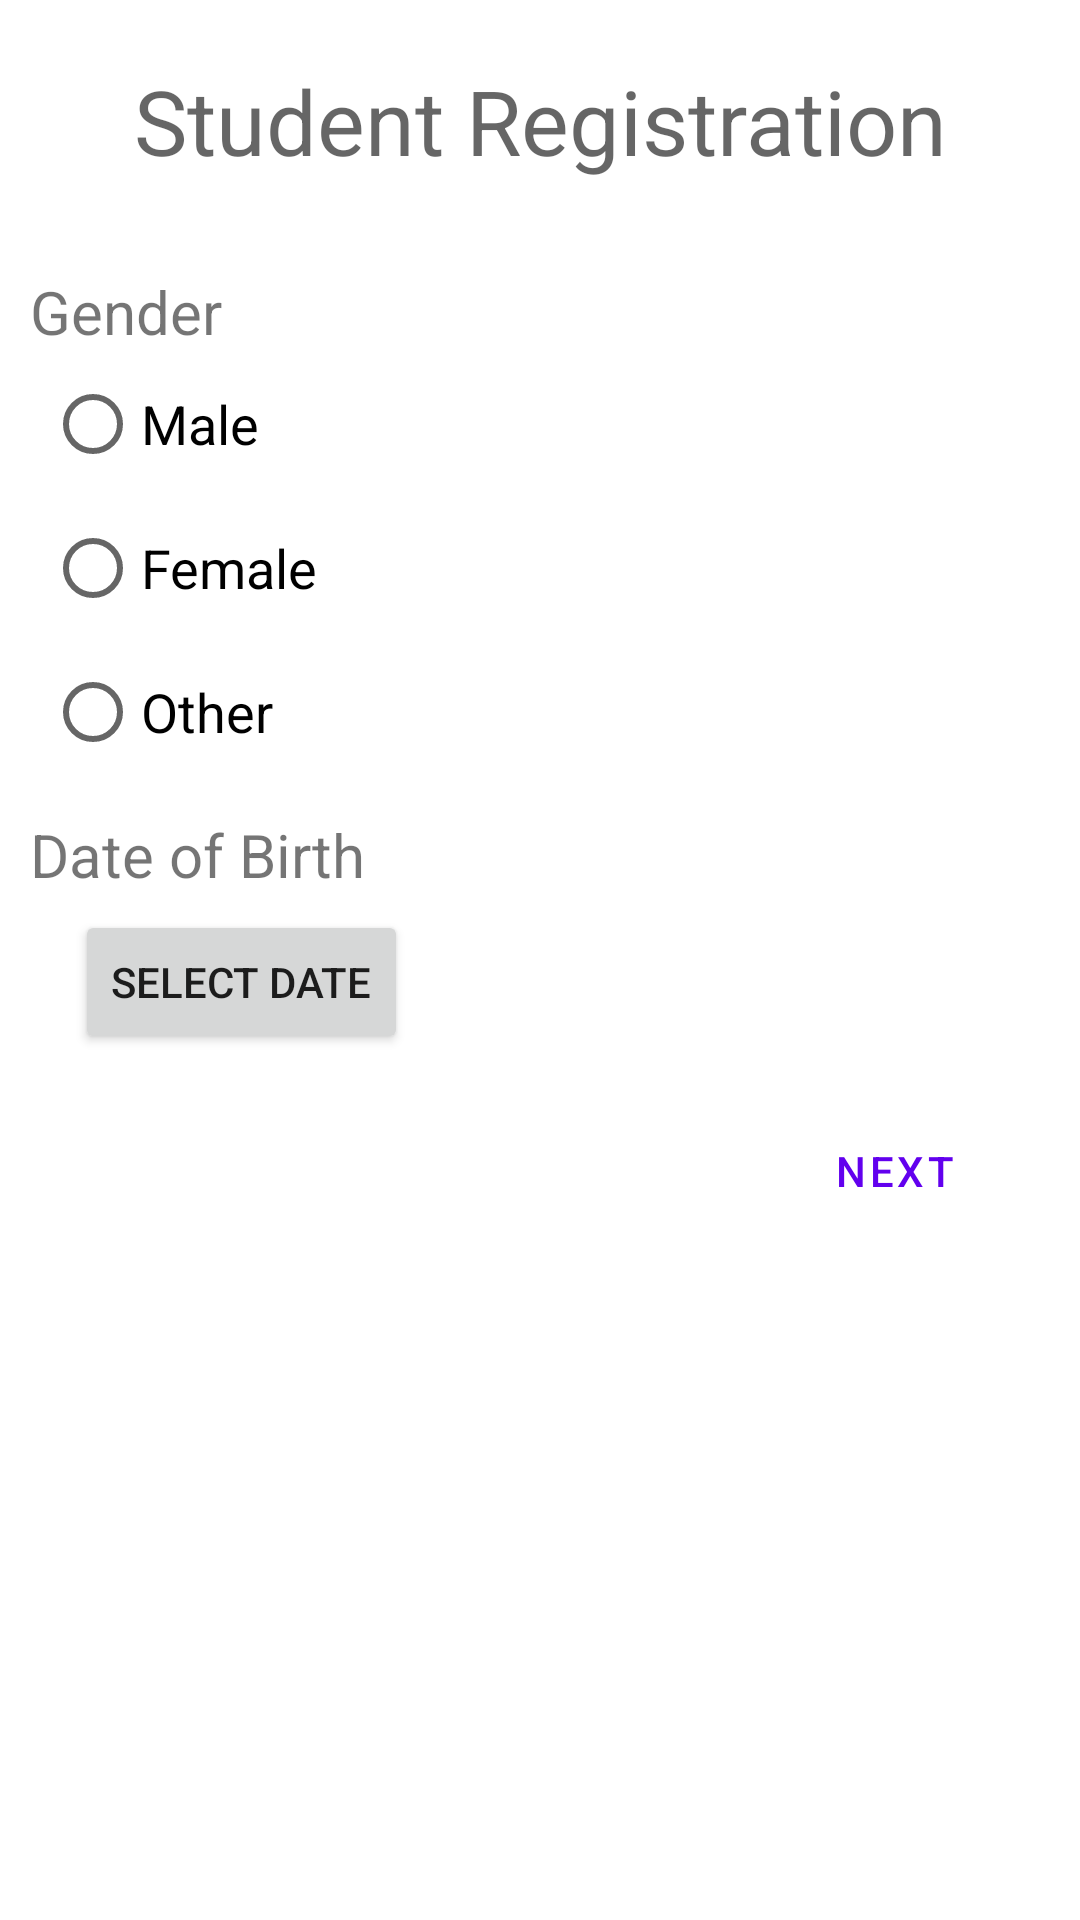

Layout XML and referenced resources for this Android screen:
<!-- AndroidManifest.xml: application theme Theme.SIChatApp -->
<!-- res/layout/activity_student_switch.xml -->
<?xml version="1.0" encoding="utf-8"?>
<RelativeLayout xmlns:android="http://schemas.android.com/apk/res/android"
    xmlns:app="http://schemas.android.com/apk/res-auto"
    xmlns:tools="http://schemas.android.com/tools"
    android:layout_width="match_parent"
    android:layout_height="match_parent"
    tools:context=".StudentSwitch">

    <ScrollView
        android:layout_width="wrap_content"
        android:layout_height="wrap_content"
        >

        <RelativeLayout
            android:layout_width="match_parent"
            android:layout_height="wrap_content">


            <TextView
                android:id="@+id/student_heading"
                android:layout_width="match_parent"
                android:layout_height="wrap_content"
                android:hint="@string/student_registration"
                android:textSize="30sp"
                android:layout_margin="20dp"
                android:gravity="center"

                />

            <TextView
                android:id="@+id/student_gender"
                android:layout_width="wrap_content"
                android:layout_height="wrap_content"
                android:layout_below="@+id/student_heading"
                android:text="@string/gender"
                android:textSize="20sp"
                android:layout_marginStart="10dp"
                android:layout_marginTop="10dp"
                />

            <RadioGroup
                android:id="@+id/s_gender_group"
                android:layout_width="wrap_content"
                android:layout_height="wrap_content"
                android:layout_below="@+id/student_gender"
                android:layout_marginStart="15dp"
                >

                <RadioButton
                    android:id="@+id/s_male"
                    android:layout_width="wrap_content"
                    android:layout_height="wrap_content"
                    android:text="@string/male"
                    android:textSize="18sp"

                    />
                <RadioButton
                    android:id="@+id/s_female"
                    android:layout_width="wrap_content"
                    android:layout_height="wrap_content"
                    android:text="@string/female"
                    android:textSize="18sp"

                    />
                <RadioButton
                    android:id="@+id/s_other"
                    android:layout_width="wrap_content"
                    android:layout_height="wrap_content"
                    android:text="@string/other"
                    android:textSize="18sp"

                    />
            </RadioGroup>
















            <TextView
                android:id="@+id/student_dob"
                android:layout_width="wrap_content"
                android:layout_height="wrap_content"
                android:layout_below="@+id/s_gender_group"
                android:text="@string/date_of_birth"
                android:textSize="20sp"
                android:layout_marginStart="10dp"
                android:layout_marginTop="10dp"
                />

            <Button
                android:id="@+id/calendar"
                android:layout_width="wrap_content"
                android:layout_height="wrap_content"
                android:layout_below="@+id/student_dob"
                android:layout_marginStart="25dp"
                android:layout_marginTop="5dp"
                android:text="@string/select_date"

                />

            <Button
                android:id="@+id/next_btn"
                style="@style/Widget.MaterialComponents.Button.OutlinedButton"
                android:layout_width="93dp"
                android:layout_height="48dp"
                android:layout_below="@+id/calendar"
                android:layout_alignParentEnd="true"
                android:layout_marginStart="15sp"
                android:layout_marginTop="15sp"
                android:layout_marginEnd="15sp"
                android:layout_marginBottom="15sp"
                android:text="@string/next" />




























































































































        </RelativeLayout>

    </ScrollView>

</RelativeLayout>
<!-- resources referenced by this layout -->
<resources>
  <string name="date_of_birth">Date of Birth</string>
  <string name="female">Female</string>
  <string name="gender">Gender</string>
  <string name="male">Male</string>
  <string name="next">Next</string>
  <string name="other">Other</string>
  <string name="select_date">Select Date</string>
  <string name="student_registration">Student Registration</string>
  <style name="Theme.SIChatApp" parent="Theme.MaterialComponents.DayNight">
          
          <item name="colorPrimary">@color/purple_500</item>
          <item name="colorPrimaryVariant">@color/purple_700</item>
          <item name="colorOnPrimary">@color/white</item>
          
          <item name="colorSecondary">@color/teal_200</item>
          <item name="colorSecondaryVariant">@color/teal_700</item>
          <item name="colorOnSecondary">@color/black</item>
          
          <item name="android:statusBarColor" tools:targetApi="l">?attr/colorPrimaryVariant</item>
          
      </style>
  <!-- not gathered from this repository: default colours our renderer supplied (Android Studio template values) -->
  <color name="purple_500">#FF6200EE</color>
  <color name="purple_700">#FF3700B3</color>
  <color name="teal_200">#FF03DAC5</color>
  <color name="teal_700">#FF018786</color>
  <color name="black">#FF000000</color>
  <color name="white">#FFFFFFFF</color>
</resources>
